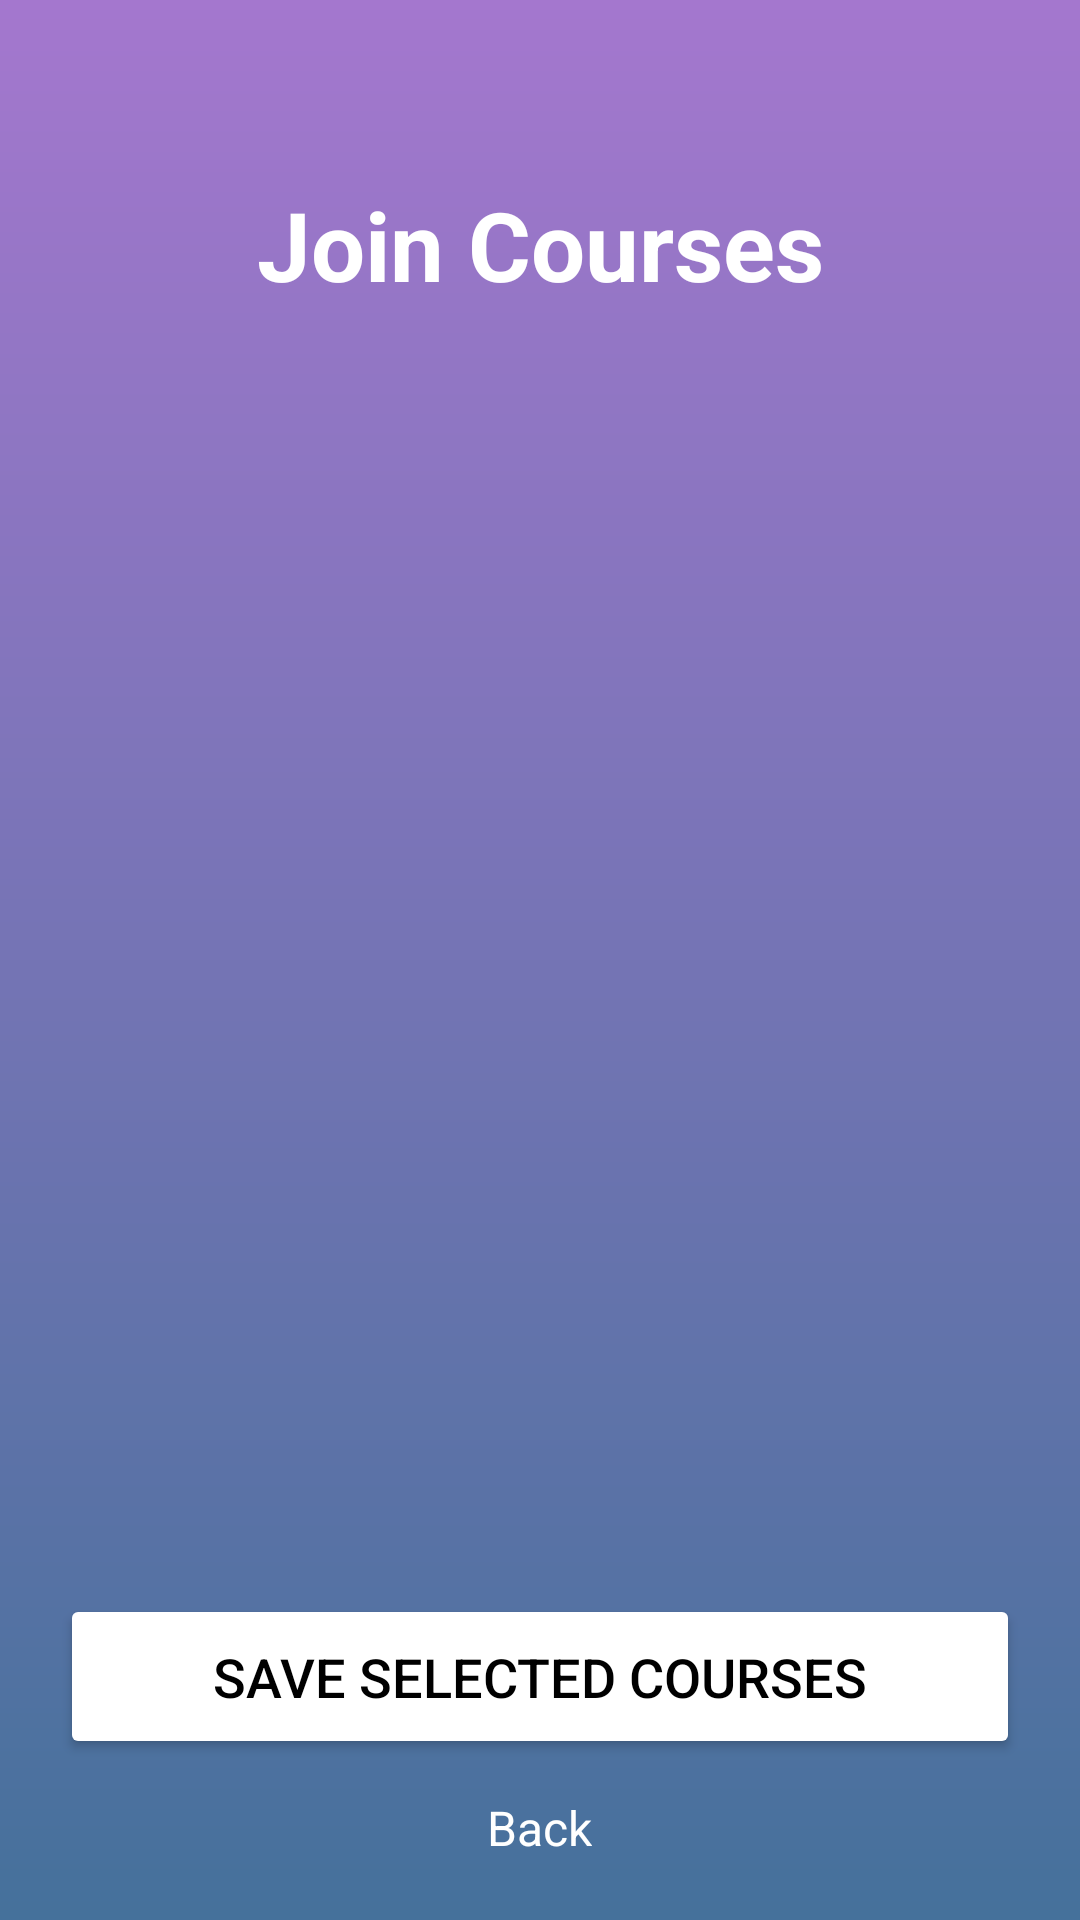

Write the Android layout XML for this screen, with the resource values it uses.
<!-- AndroidManifest.xml: application theme Theme.ClassConnect -->
<!-- res/layout/activity_join_course.xml -->
<?xml version="1.0" encoding="utf-8"?>
<LinearLayout
    android:id="@+id/main"
    xmlns:android="http://schemas.android.com/apk/res/android"
    xmlns:tools="http://schemas.android.com/tools"
    android:layout_width="match_parent"
    android:layout_height="match_parent"
    android:background="@drawable/login_background"
    android:orientation="vertical"
    android:padding="20dp"
    tools:context=".JoinCourseActivity">

    
    <TextView
        android:id="@+id/tvJoinCourse"
        android:layout_width="match_parent"
        android:layout_height="wrap_content"
        android:text="Join Courses"
        android:textAlignment="center"
        android:textColor="#FFFFFF"
        android:textSize="32sp"
        android:textStyle="bold"
        android:layout_marginTop="40dp"
        android:layout_marginBottom="20dp"
        tools:ignore="HardcodedText" />

    
    <androidx.recyclerview.widget.RecyclerView
        android:id="@+id/recyclerCourses"
        android:layout_width="match_parent"
        android:layout_height="0dp"
        android:layout_weight="1"
        android:padding="5dp" />

    
    <Button
        android:id="@+id/btnSaveCourses"
        android:layout_width="match_parent"
        android:layout_height="55dp"
        android:layout_marginTop="16dp"
        android:backgroundTint="@color/white"
        android:text="Save Selected Courses"
        android:textColor="@color/black"
        android:textSize="18sp"
        tools:ignore="HardcodedText,VisualLintButtonSize" />

    
    <TextView
        android:id="@+id/tvBack"
        android:layout_width="wrap_content"
        android:layout_height="wrap_content"
        android:layout_marginTop="12dp"
        android:text="Back"
        android:textColor="#FFFFFF"
        android:textSize="16sp"
        android:textAlignment="center"
        android:layout_gravity="center_horizontal"
        tools:ignore="HardcodedText" />

</LinearLayout>
<!-- resources referenced by this layout -->
<resources>
  <!-- drawable login_background (drawable) -->
  <?xml version="1.0" encoding="utf-8"?>
  <shape xmlns:android="http://schemas.android.com/apk/res/android">
      <gradient android:type="linear" android:angle="100"
          android:startColor="#A477CE" android:endColor="#45719B"/>
  </shape>
  <style name="Theme.ClassConnect" parent="Base.Theme.ClassConnect" />
  <style name="Base.Theme.ClassConnect" parent="Theme.Material3.DayNight.NoActionBar">
          
          
      </style>
  <!-- not gathered from this repository: default colours our renderer supplied (Android Studio template values) -->
  <color name="black">#FF000000</color>
  <color name="white">#FFFFFFFF</color>
</resources>
